Photos from the image-classification dataset "data" in the GitHub repository SumitSharma2210/Image-Classification-using-pythorch. Its 4 classes are: coin 1, coin 10, coin 2, coin 5.

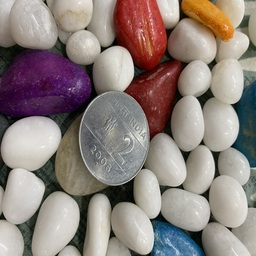
Label: coin 2

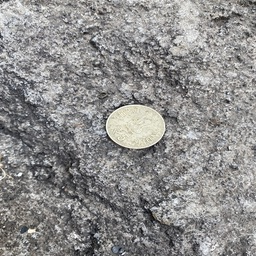
Label: coin 5

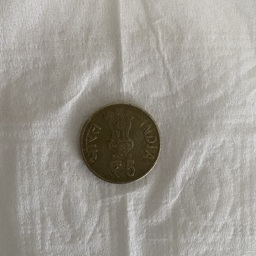
Label: coin 5

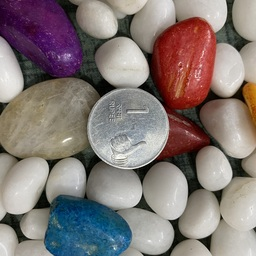
Label: coin 1

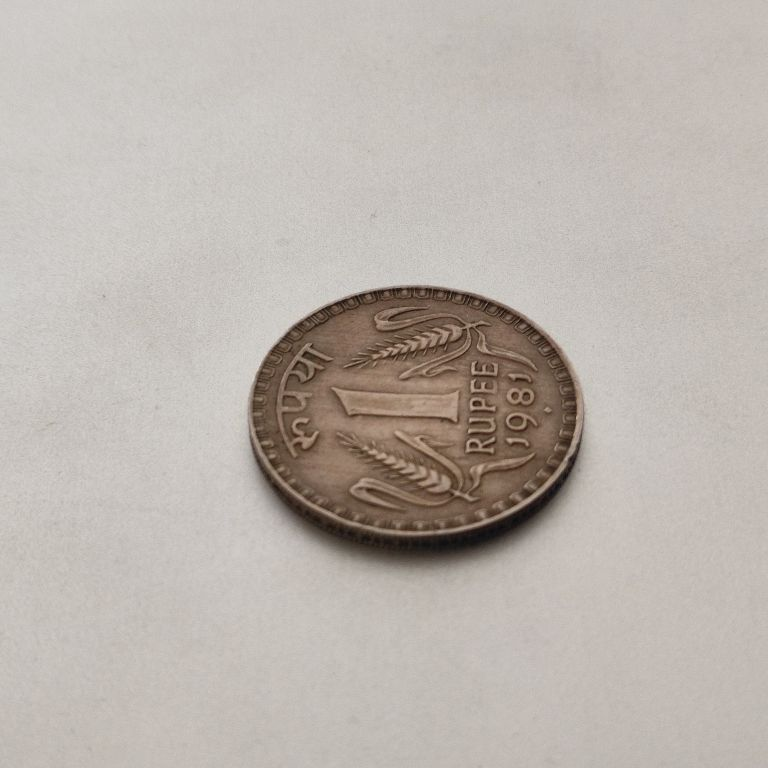
Label: coin 1

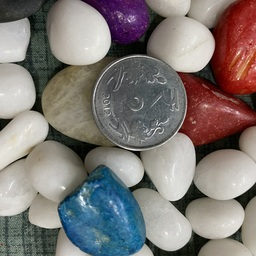
Label: coin 2
